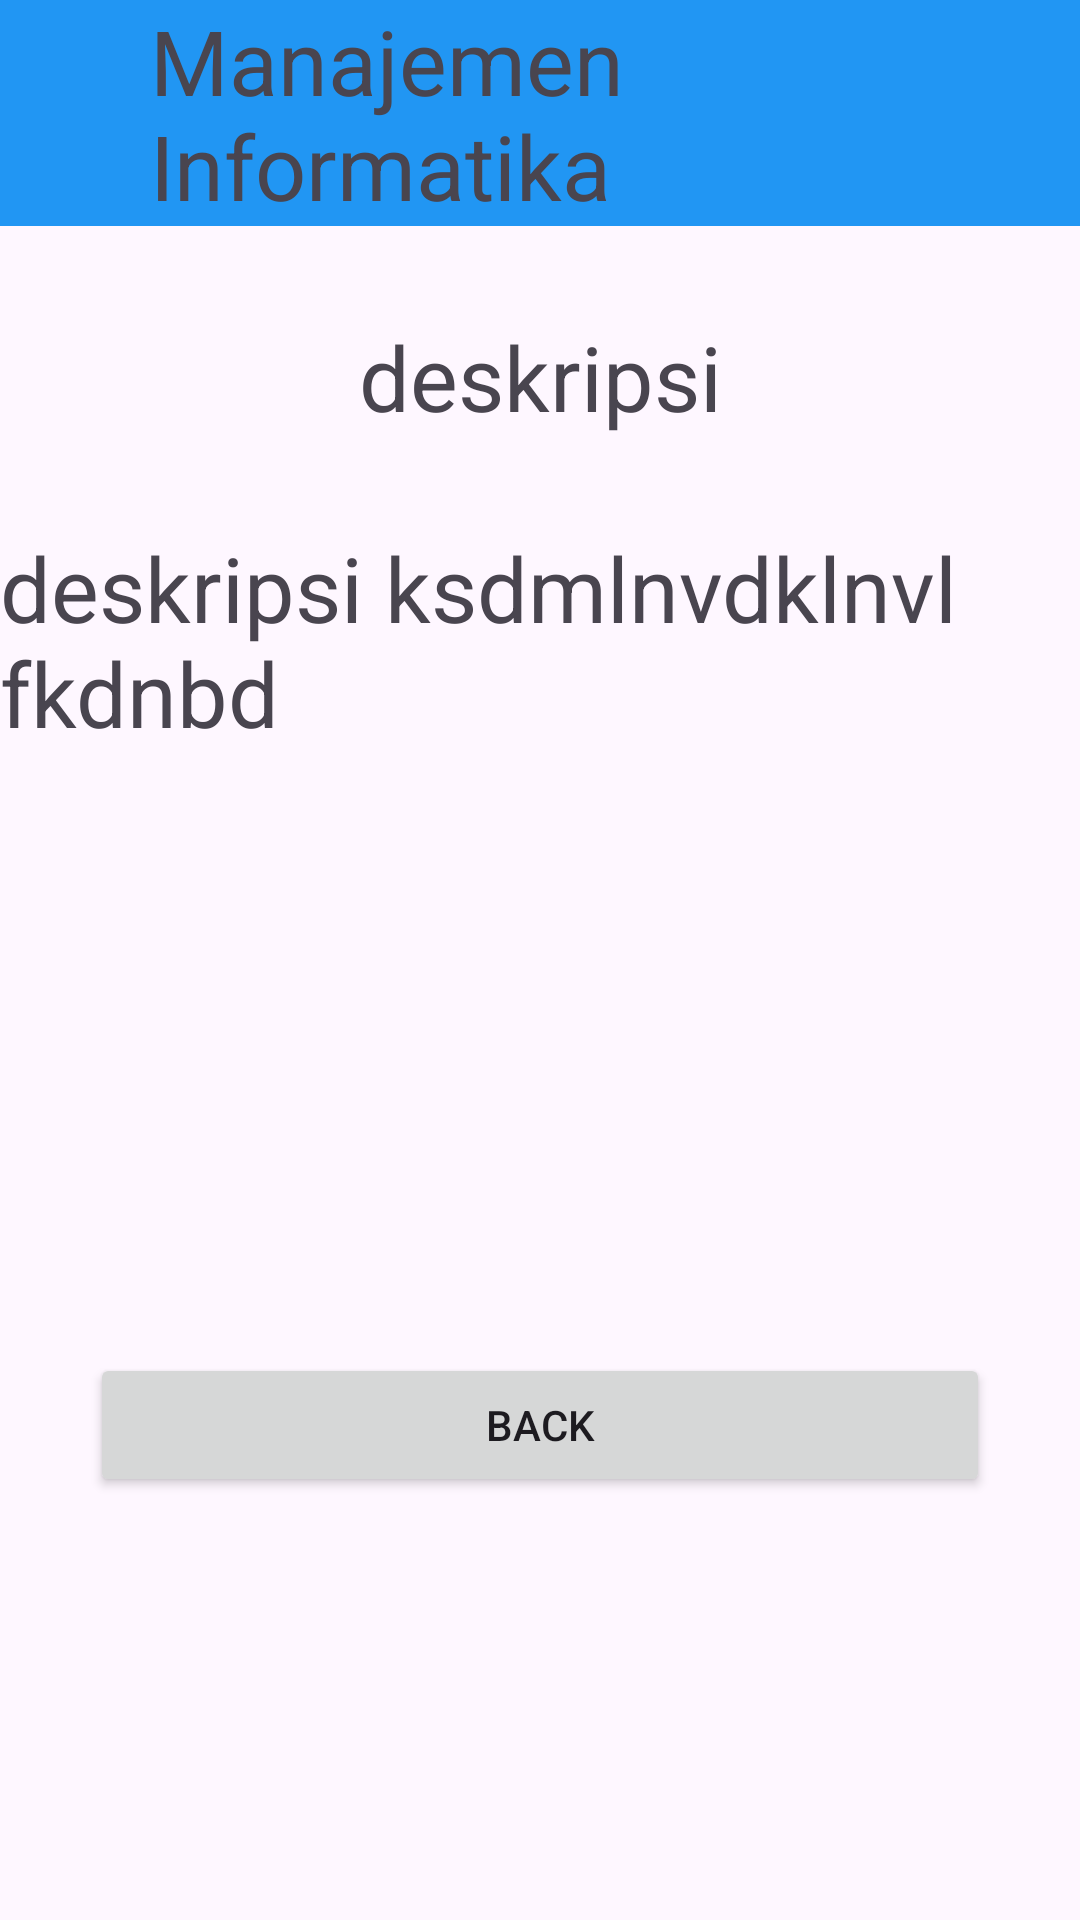

Layout XML and referenced resources for this Android screen:
<!-- AndroidManifest.xml: application theme Theme.Belajar_malam -->
<!-- res/layout/activity_manajemen_informatika.xml -->
<?xml version="1.0" encoding="utf-8"?>
<androidx.constraintlayout.widget.ConstraintLayout xmlns:android="http://schemas.android.com/apk/res/android"
    xmlns:app="http://schemas.android.com/apk/res-auto"
    xmlns:tools="http://schemas.android.com/tools"
    android:id="@+id/main"
    android:layout_width="match_parent"
    android:layout_height="match_parent"
    tools:context=".Manajemen_Informatika">

    <LinearLayout
        android:layout_width="match_parent"
        android:layout_height="match_parent"
        android:orientation="vertical">

        <LinearLayout
            android:layout_width="match_parent"
            android:layout_height="wrap_content"
            android:orientation="horizontal"
            android:background="#2196F3"
            tools:ignore="MissingContrains">

            <ImageView
                android:layout_width="50dp"
                android:layout_height="50dp"
                android:src="@drawable/baseline_arrow_back_24"
                />
            <TextView
                android:layout_width="match_parent"
                android:layout_height="wrap_content"
                android:text="Manajemen Informatika"
                android:textSize="30dp"/>
        </LinearLayout>

        <TextView
            android:layout_width="match_parent"
            android:layout_height="wrap_content"
            android:text="deskripsi"
            android:layout_marginTop="30dp"
            android:gravity="center"
            android:textSize="30dp"/>

        <TextView
            android:layout_width="match_parent"
            android:layout_height="wrap_content"
            android:text="deskripsi ksdmlnvdklnvl fkdnbd"
            android:layout_marginTop="30dp"
            android:textSize="30dp"/>

        <Button
            android:layout_width="match_parent"
            android:layout_height="wrap_content"
            android:layout_marginLeft="30dp"
            android:layout_marginRight="30dp"
            android:layout_marginTop="200dp"
            android:text="back"
            android:id="@+id/btnback"/>
    </LinearLayout>
</androidx.constraintlayout.widget.ConstraintLayout>
<!-- resources referenced by this layout -->
<resources>
  <style name="Theme.Belajar_malam" parent="Base.Theme.Belajar_malam" />
  <style name="Base.Theme.Belajar_malam" parent="Theme.Material3.DayNight.NoActionBar">
          
          
      </style>
</resources>
